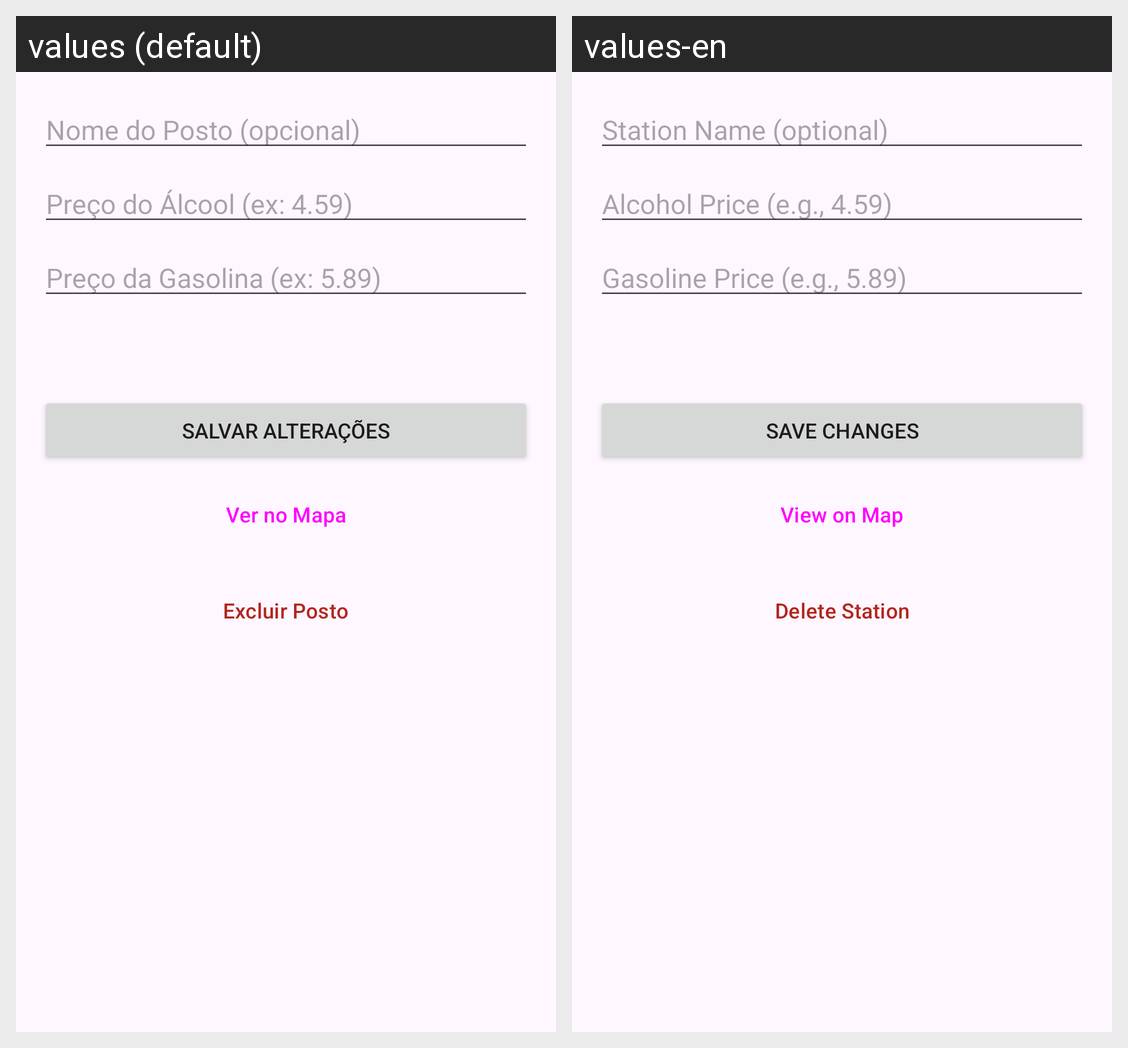

Here is an Android app screen in its default locale and in the app's own translations. Write out the translated-string differences for the strings that appear on this screen.
Android screen res/layout/activity_detalhes_posto.xml rendered under 2 locales, left to right: values (default), values-en. Device: Nexus 5 (rendered at 1080×1920; each locale shown at half size, 540×960, under a caption strip naming it); theme Theme.AlcoolOuGasolinaEstendido.
Strings drawn on this screen, with the default value and each locale's value (text and hints the layout hard-codes, and strings that could not be matched under every locale, appear in the picture but are not listed):

station_name_hint
  values: Nome do Posto (opcional)
  values-en: Station Name (optional)

preco_alcool_hint
  values: Preço do Álcool (ex: 4.59)
  values-en: Alcohol Price (e.g., 4.59)

preco_gasolina_hint
  values: Preço da Gasolina (ex: 5.89)
  values-en: Gasoline Price (e.g., 5.89)

salvar_alteracoes
  values: Salvar Alterações
  values-en: Save Changes

ver_no_mapa
  values: Ver no Mapa
  values-en: View on Map

excluir_posto
  values: Excluir Posto
  values-en: Delete Station
